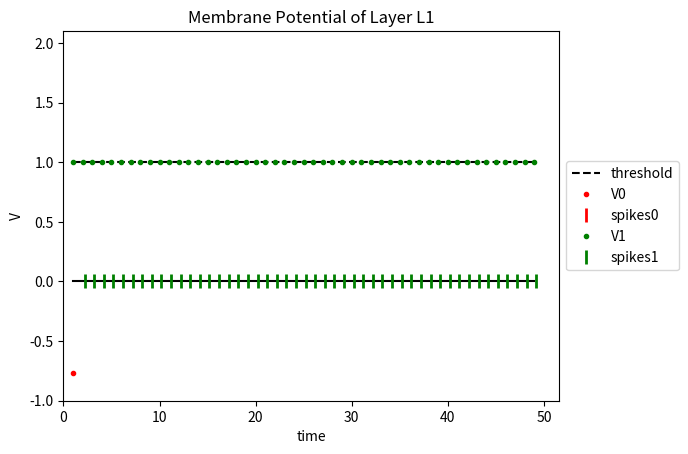
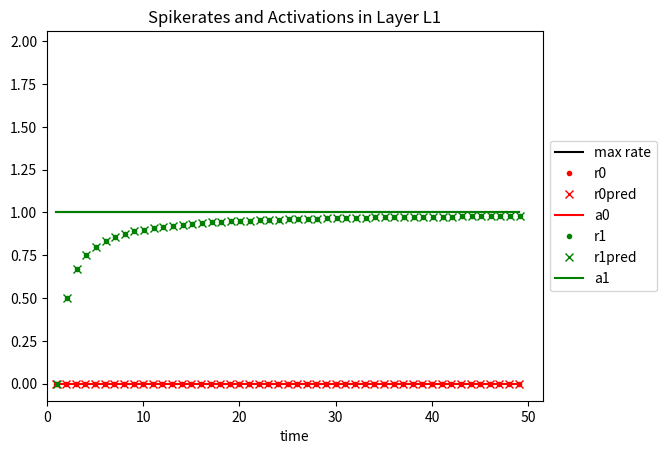
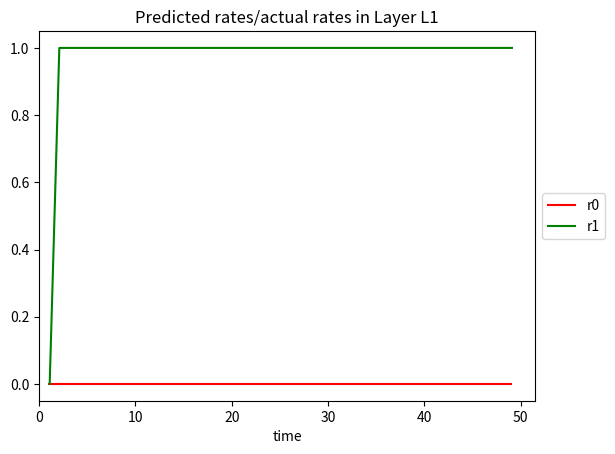
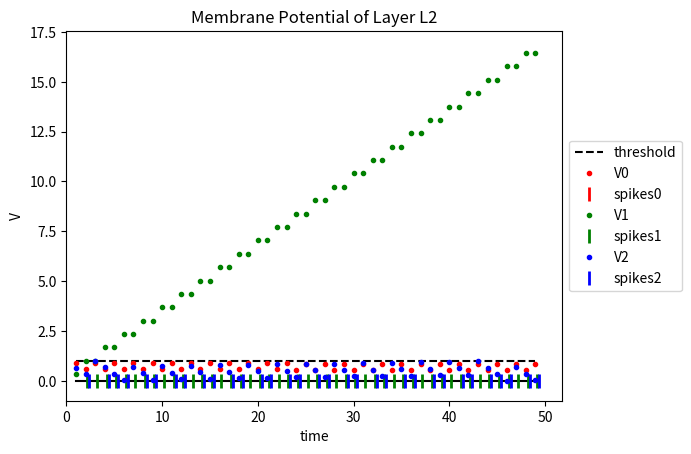
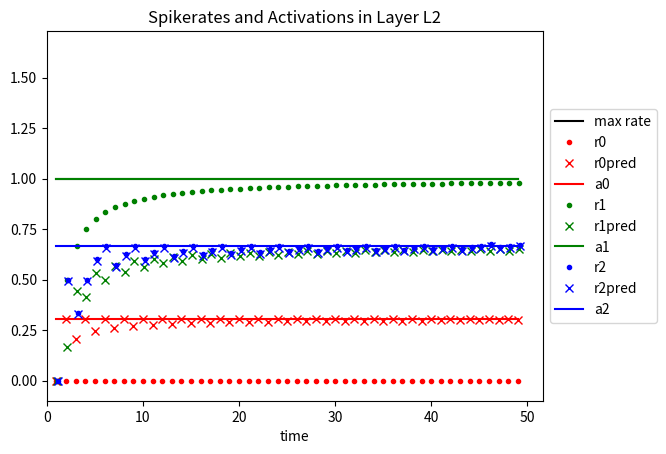
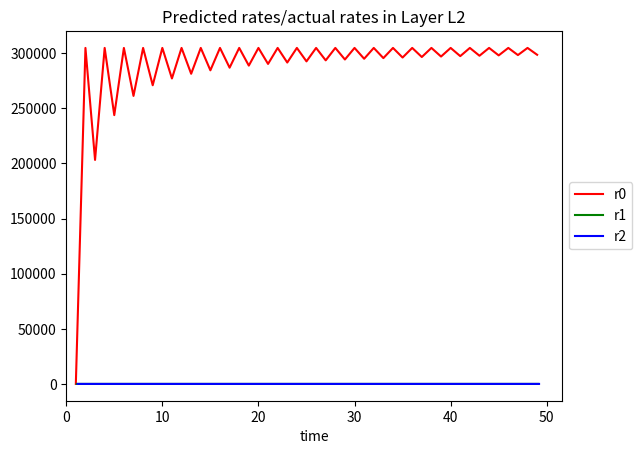
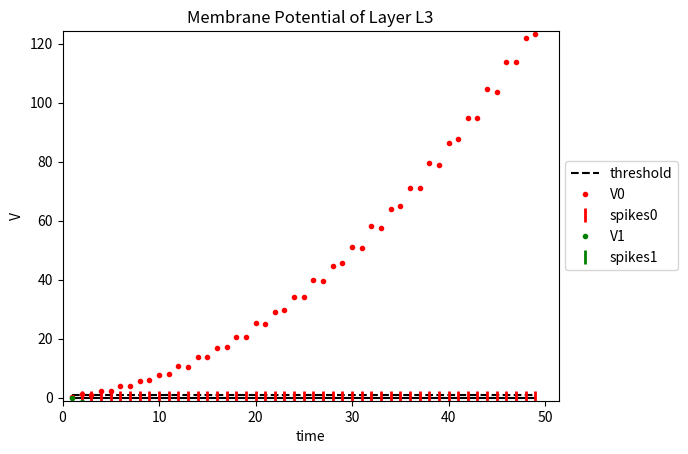
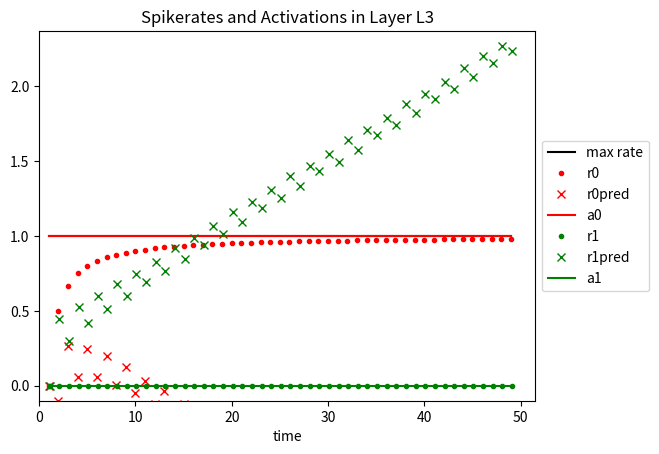
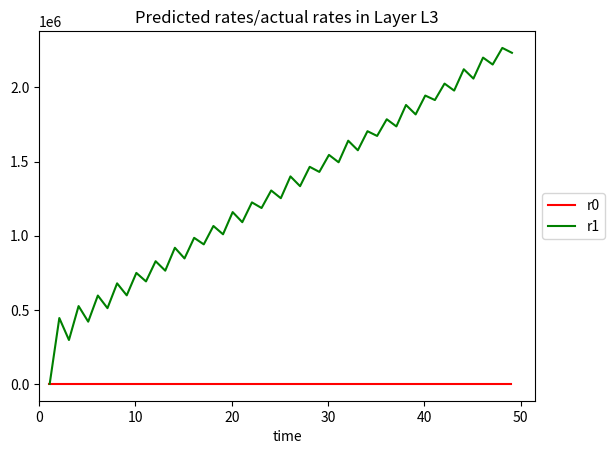

These charts were generated, in order, by the following Python code:
# -*- coding: utf-8 -*-
"""
Create a small network of IF neurons to test if the measured spikerates match
the rates predicted by our theory of ANN-SNN-conversion.

Created on Wed Jul 13 08:16:02 2016

@author: rbodo
"""

import numpy as np
import matplotlib.pyplot as plt


# Fully-connected layer
class Layer():
    def __init__(self, input_shape, output_shape, name, thr, W, b, reset,
                 apply_payload, V0=0, in_layer=None):
        self.input_shape = input_shape  # Number of units in previous layer
        self.output_shape = output_shape  # Number of units in this layer
        self.name = name  # Name of layer
        self.thr = thr  # Threshold
        self.W_shape = (output_shape, input_shape)  # Shape of weight matrix
        self.W = W  # Weights
        self.b = b  # Bias
        self.reset = reset  # The type of reset mechanism: 'zero' or 'subtract'
        self.V0 = V0  # Resting potential
        self.V = np.ones(self.output_shape) * self.V0  # Initialize to resting
        self.Vt = np.zeros((self.output_shape, len(times)))
        self.spiketrain = np.zeros((self.output_shape, len(times)))
        self.rates = np.zeros((self.output_shape, len(times)))
        self.pred_rates = np.zeros((self.output_shape, len(times)))
        self.rate_rep = np.zeros((self.output_shape, len(times)))
        self.payload = np.zeros(self.output_shape)
        self.apply_payload = apply_payload
        self.in_layer = in_layer  # Previous layer

    def weighted_sum(self, x):
        return np.dot(self.W, x) + self.b

    def update_payload(self, spikes, t, t_ind):
        last_payloads = self.payload
        self.payload[spikes] = self.Vt[spikes, t_ind] - self.V0 - \
            last_payloads[spikes]

    def update_neurons(self, in_spikes, prev_layer_payload, t, t_ind):
        z = self.thr * self.weighted_sum(in_spikes)  # Input to layer
        self.V += z  # Integrate in membrane potential
        if self.name != 'L1' and self.apply_payload:
            error = np.zeros_like(prev_layer_payload)
            error[in_spikes] = prev_layer_payload[in_spikes]
            # print(np.dot(self.W, error))
            print(error)
            self.V += np.dot(self.W, error)
        spikes = self.V > self.thr  # Trigger spikes
        self.spiketrain[:, t_ind] = spikes * t  # Write out spike times
        # print(self.V)

        # Compute rates
        self.rates[:, t_ind] = [len(s.nonzero()[0]) / float(t) for s in
                                self.spiketrain]

        if self.reset == 'zero':
            self.V[spikes] = 0  # Reset to zero after spike
        elif self.reset == 'subtract':
            self.V[spikes] -= self.thr  # Subtract threshold after spike
        self.Vt[:, t_ind] = self.V  # Write out V for plotting
        # Compute the rates predicted by theory
        self.pred_rates[:, t_ind] = self.get_pred_rates(in_spikes, t, t_ind)
        self.rate_rep = self.pred_rates / (self.rates + 1e-6)
        # print(self.V)
        self.update_payload(spikes, t, t_ind)

        return spikes, self.payload

    def set_activations(self, x):
        """Compute the activations of the corresponding ANN layer."""
        self.a = [max([0, z]) for z in self.weighted_sum(x)]

    def get_pred_rates(self, x, t, t_ind):
        """Compute the rates predicted by theory."""
        z = self.thr * self.weighted_sum(x)  # Input to first layer
        pred_rates = []
        # Iterate over the cells in the layer
        for i in range(len(z)):
            if self.reset == 'zero':
                if z[i] <= 0:  # Neuron cannot spike
                    pred_rates.append(0)
                else:
                    epsilon = z[i] - self.thr / (self.get_n(z[i]) + 1)
                    pred_rates.append((z[i] - epsilon) * (1 / dt - (self.V[i] -
                                      self.V0) / (z[i] * t)) / self.thr)
            elif self.reset == 'subtract':
                if self.name == 'L1':
                    pred_rates.append((z[i] / dt - (self.V[i] - self.V0) / t) /
                                      self.thr)
                else:
                    # For a higher layer, the input consists of the weighted
                    # sum of the previous layer's firing rates:
                    q = np.dot(self.W, self.in_layer.pred_rates[:, t_ind]) + \
                        self.b / dt
                    pred_rates.append(q[i] - (self.V[i] - self.V0) / (t *
                                      self.thr))
        return pred_rates

    def get_n(self, z):
        """
        Compute the integer number n such that n*z < thr <= (n+1)*z, i.e.
        n times the input brings the membrane potential just below threshold.
        """
        n = 1
        while n * z < self.thr:
            n += 1
        return n - 1

    def plot_V(self):
        """
        Plot the membrane potential of all cell in the layer, together with the
        threshold and dashed indicating spikes.
        """
        plt.figure()
        plt.plot(times, np.ones_like(times) * self.thr, '--',
                 label='threshold', color='black')
        plt.plot(times, np.zeros_like(times), color='black')
        for i in range(self.output_shape):
            p, = plt.plot(times, self.Vt[i], '.', label='V'+str(i),
                          color=colors[i])
            spiketimes = (self.spiketrain[i].nonzero()[0] + 1) * dt + i/5
            plt.plot(spiketimes, np.zeros_like(spiketimes), '|',
                     label='spikes'+str(i), color=colors[i], markersize=10,
                     markeredgewidth=2)
        plt.title('Membrane Potential of Layer {}'.format(self.name))
        plt.legend(loc='center left', bbox_to_anchor=(1, 0.5))
        plt.xlabel('time')
        plt.ylabel('V')
        plt.xlim(xmin=0)
        plt.ylim(ymin=low_lim, ymax=np.max([self.thr]+self.Vt)+0.1)
        plt.show()

    def plot_r(self):
        """
        Plot the measured and predicted spikerates, as well as the highest rate
        supported by the simulator, and the targeted ANN activations.
        """
        plt.figure()
        plt.plot(times, np.ones_like(times) / dt, color='black',
                 label='max rate')
        for i in range(self.output_shape):
            plt.plot([t+i/10 for t in times], self.rates[i], '.',
                     label='r'+str(i), color=colors[i])
            plt.plot([t+i/10 for t in times], self.pred_rates[i], 'x',
                     label='r'+str(i)+'pred', color=colors[i])
            plt.plot(times, np.ones_like(times) * self.a[i] / dt,
                     label='a'+str(i), color=colors[i])
        plt.title('Spikerates and Activations in Layer {}'.format(self.name))
        plt.legend(loc='center left', bbox_to_anchor=(1, 0.5))
        plt.xlim(xmin=0)
        plt.xlabel('time')
        plt.ylim(ymin=-0.1, ymax=max([np.max(self.rates+self.pred_rates),
                                      max(self.a), 1/dt])+0.1)

    def plot_rate_report(self):
        """
        Plot the report between the predicted and the calculated firing rates
        """
        plt.figure()
        for i in range(self.output_shape):
            plt.plot([t+i/10 for t in times], self.rate_rep[i], '-',
                     label='r'+str(i), color=colors[i])
        plt.title('Predicted rates/actual rates in Layer {}'.format(self.name))
        plt.legend(loc='center left', bbox_to_anchor=(1, 0.5))
        plt.xlim(xmin=0)
        plt.xlabel('time')
        plt.show()

    def print_config(self):
        """Print layer parameters."""
        print("Configuration of layer {}:".format(self.name))
        print("W: {}".format(self.W))
        print("b: {}".format(self.b))


def init_params(in_size, out_size, low_lim, high_lim):
    """Initialize layer parameters randomly."""
    W = (high_lim - low_lim) * np.random.rand(out_size, in_size) + low_lim
    b = (high_lim - low_lim) * np.random.rand(out_size) + low_lim
    return W, b


if __name__ == "__main__":
    # import pdb
    # pdb.set_trace()
    L1_insize = 2  # Size of the input to the network
    L1_outsize = 2  # Size of the first layer
    L2_insize = L1_outsize
    L2_outsize = 3
    L3_insize = L2_outsize
    L3_outsize = 2
    low_lim = -1  # Interval for parameter initialization
    high_lim = 1
    T = 50  # Duration of simulation
    dt = 1  # Time resolution
    thr = 1  # Spike threshold
    times = np.arange(dt, T, dt)  # List of time steps
    apply_payload = True

#    colors = [plt.cm.spectral(i*100) for i in range(out_size2)]
    colors = ['r', 'g', 'b', 'y']  # For plotting
    reset = 'subtract'  # reset mechanism 'zero' or 'subtract'

    # Randomly initialize parameters and set input
    np.random.seed(10)
    x = np.random.random_sample(L1_insize)  # Input sample
    W1, b1 = init_params(L1_insize, L1_outsize, low_lim, high_lim)
    W2, b2 = init_params(L2_insize, L2_outsize, low_lim, high_lim)
    W3, b3 = init_params(L3_insize, L3_outsize, low_lim, high_lim)

    # Create two layers
    layers = [Layer(L1_insize, L1_outsize, 'L1', thr, W1, b1, reset,
                    apply_payload)]
    layers.append(Layer(L2_insize, L2_outsize, 'L2', thr, W2, b2, reset,
                        apply_payload, in_layer=layers[-1]))
    layers.append(Layer(L3_insize, L3_outsize, 'L3', thr, W3, b3, reset,
                        apply_payload, in_layer=layers[-1]))

    # Print out parameters and input sample
    [l.print_config() for l in layers]
    print("Input: {}".format(x))

    def normalize_parameters(layer, x, prev_fac):
        layer.W *= prev_fac
        layer.set_activations(x)
        max_activ = max(layer.a)
        layer.W /= max_activ
        layer.b /= max_activ
        print("Normalized layer {} with max activation {}.".format(layer.name,
                                                                   max_activ))
        return max_activ

    # Normalize parameters and compute the new ANN activations.
    prev_fac = normalize_parameters(layers[0], x, 1)
    layers[0].set_activations(x)
    for i, layer in enumerate(layers[1:]):
        prev_fac = normalize_parameters(layer, layers[i].a, prev_fac)
        layer.set_activations(layers[i].a)

    # Start simulation
    t_ind = 0
    for t in times:
        L1_spikes, L1_error = layers[0].update_neurons(x, np.zeros(L1_outsize),
                                                       t, t_ind)
        L2_spikes, L2_error = layers[1].update_neurons(L1_spikes, L1_error, t,
                                                       t_ind)
        L3_spikes, L3_error = layers[2].update_neurons(L2_spikes, L2_error, t,
                                                       t_ind)
        t_ind += 1

    # Display results
    for l in layers:
        l.plot_V()
        l.plot_r()
        l.plot_rate_report()
